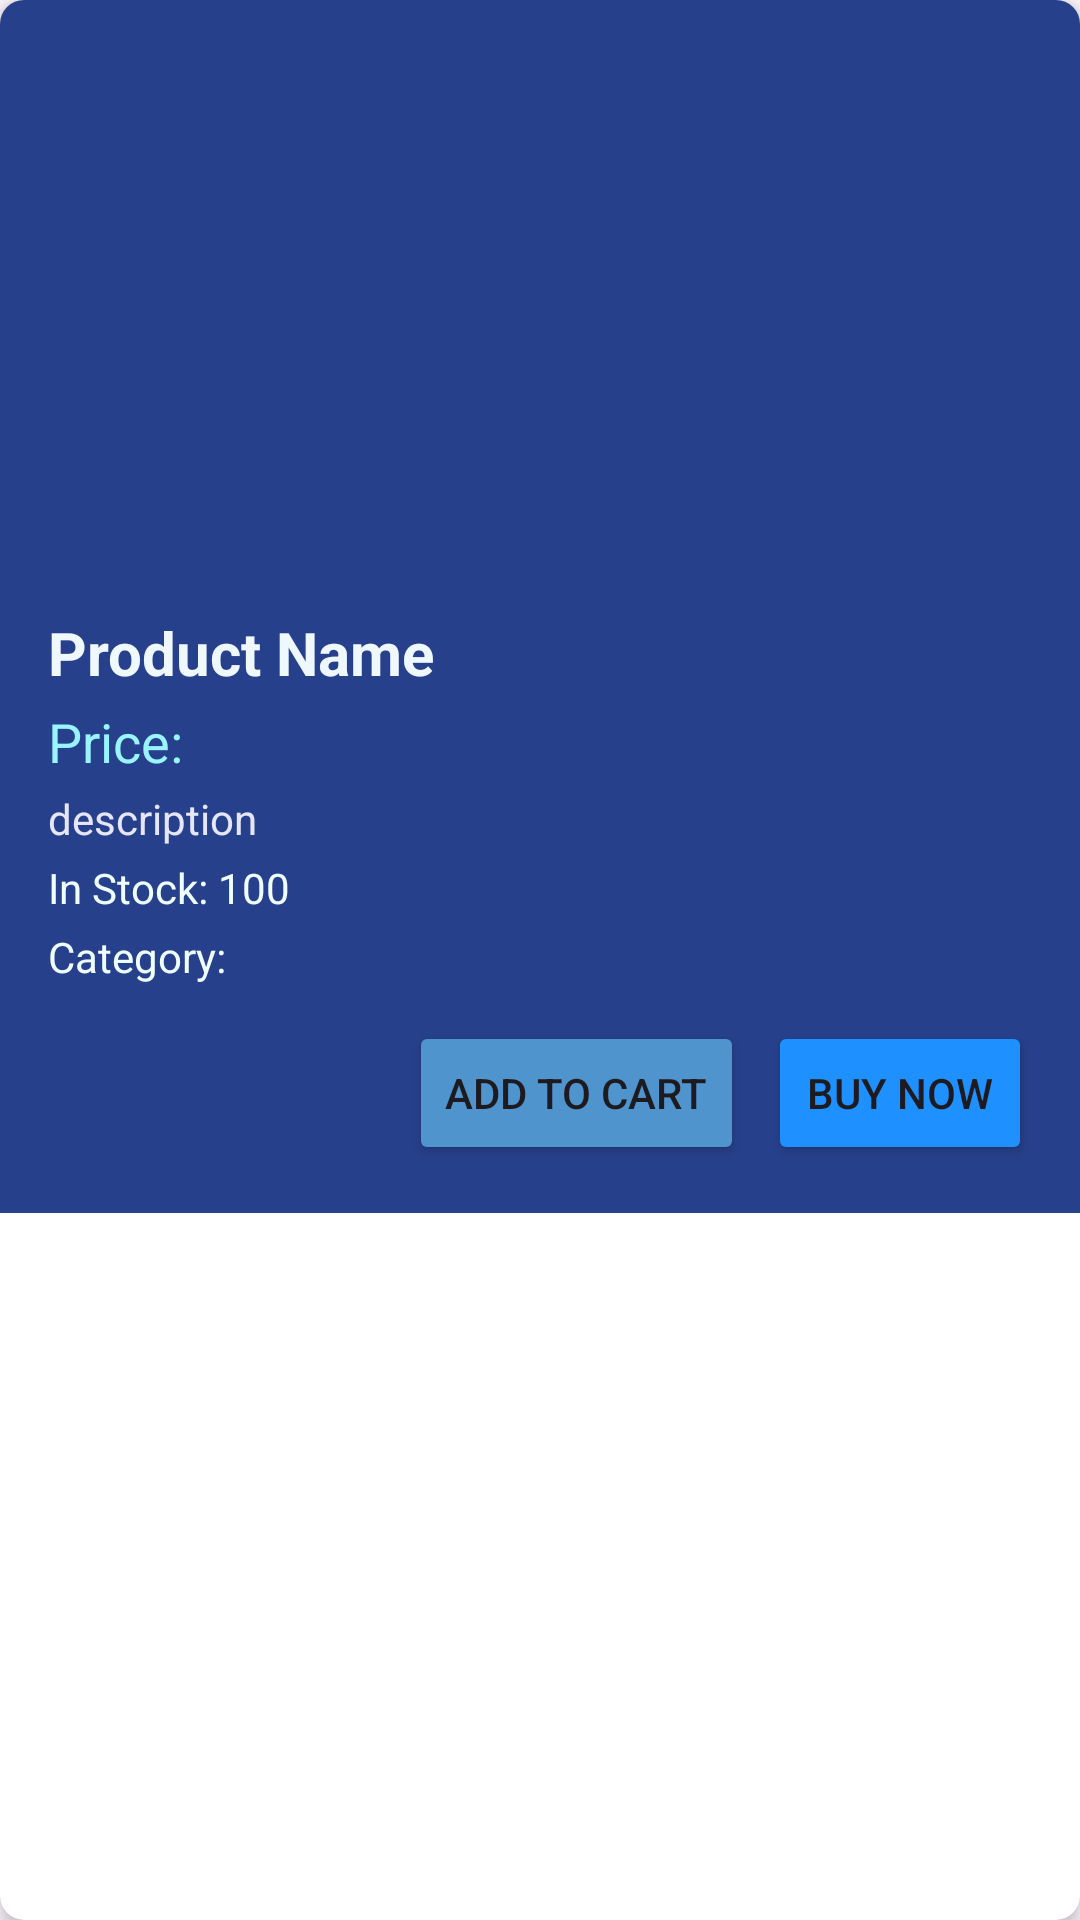

This screen was rendered from an Android layout file. Write that file and the resources it references.
<!-- AndroidManifest.xml: application theme Theme.SalesManagement -->
<!-- res/layout/sales_row.xml -->
<?xml version="1.0" encoding="utf-8"?>
<androidx.cardview.widget.CardView
    xmlns:android="http://schemas.android.com/apk/res/android"
    xmlns:app="http://schemas.android.com/apk/res-auto"
    android:layout_width="match_parent"
    android:layout_height="wrap_content"
    android:layout_margin="8dp"
    app:cardCornerRadius="8dp"
    app:cardElevation="4dp">

    <LinearLayout
        android:layout_width="match_parent"
        android:layout_height="wrap_content"
        android:background="#27408B"
        android:orientation="vertical"
        android:padding="16dp">

        <ImageView
            android:id="@+id/image_view_sale_image"
            android:layout_width="match_parent"
            android:layout_height="180dp"
            android:scaleType="centerCrop"
            android:src="@android:drawable/sym_def_app_icon"/>

        <TextView
            android:id="@+id/text_view_sale_name"
            android:layout_width="match_parent"
            android:layout_height="wrap_content"
            android:layout_marginTop="8dp"
            android:text="Product Name"
            android:textSize="20sp"
            android:textStyle="bold"
            android:textColor="#F0F8FF"/>

        <TextView
            android:id="@+id/text_view_sale_price"
            android:layout_width="match_parent"
            android:layout_height="wrap_content"
            android:layout_marginTop="4dp"
            android:text="Price: "
            android:textSize="18sp"
            android:textColor="#98F5FF"/>

        <TextView
            android:id="@+id/text_view_sale_description"
            android:layout_width="match_parent"
            android:layout_height="wrap_content"
            android:layout_marginTop="4dp"
            android:text="description"
            android:textSize="14sp"
            android:maxLines="2"
            android:ellipsize="end"
            android:textColor="#E6E6FA"/>

        <TextView
            android:id="@+id/text_view_sale_stock"
            android:layout_width="match_parent"
            android:layout_height="wrap_content"
            android:layout_marginTop="4dp"
            android:text="In Stock: 100"
            android:textSize="14sp"
            android:textColor="#F0FFFF"/>

        <TextView
            android:id="@+id/text_view_sale_category"
            android:layout_width="match_parent"
            android:layout_height="wrap_content"
            android:layout_marginTop="4dp"
            android:text="Category: "
            android:textSize="14sp"

            android:textColor="#F0FFFF"/>
        <LinearLayout
            android:layout_width="match_parent"
            android:layout_height="wrap_content"
            android:orientation="horizontal"
            android:layout_marginTop="12dp"
            android:gravity="end">

            <Button
                android:id="@+id/button_add_to_cart_sale"
                android:layout_width="wrap_content"
                android:layout_height="wrap_content"
                android:backgroundTint="#4F94CD"
                android:text="Add to Cart"
                android:layout_marginEnd="8dp"
                />
            <Button
                android:id="@+id/button_buy_now_sale"
                android:layout_width="wrap_content"
                android:layout_height="wrap_content"
                android:backgroundTint="#1E90FF"
                android:text="Buy Now"/>

        </LinearLayout>

    </LinearLayout>
</androidx.cardview.widget.CardView>
<!-- resources referenced by this layout -->
<resources>
  <style name="Theme.SalesManagement" parent="Base.Theme.SalesManagement" />
  <style name="Base.Theme.SalesManagement" parent="Theme.Material3.DayNight.NoActionBar">
          
          
      </style>
</resources>
